Run: headless pygame with SDL's dummy video driver; simulated clock (each Clock.tick advances the game by its frame time, no real sleeping); random seed 0; keys injected as events and as key.get_pressed() state; no mouse input.
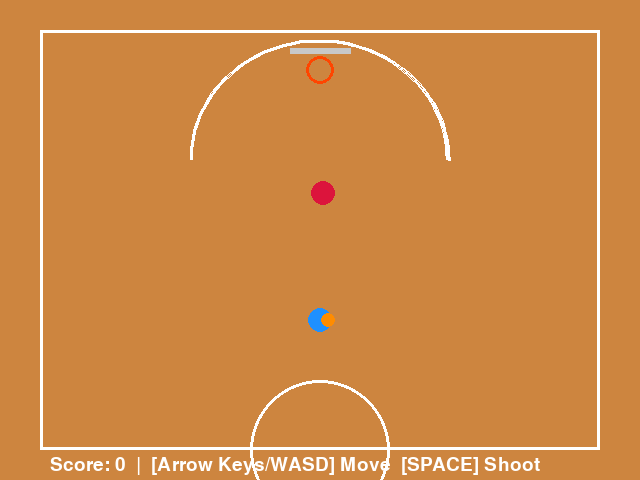
Frame 1 of 4 · flips 1–60 · no input
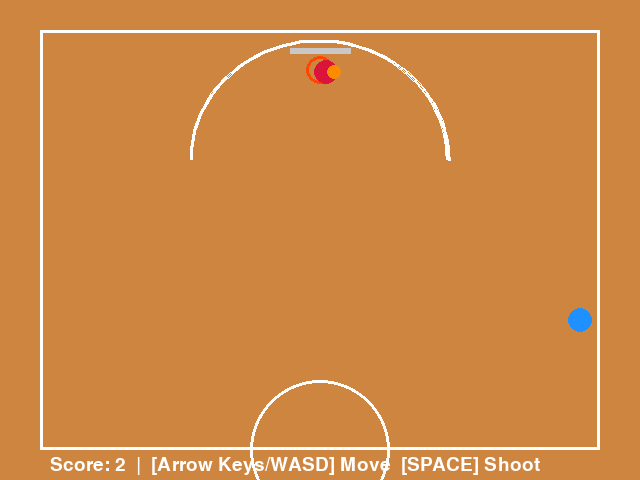
Frame 2 of 4 · flips 61–180 · tapped SPACE, RETURN · held RIGHT (→), D
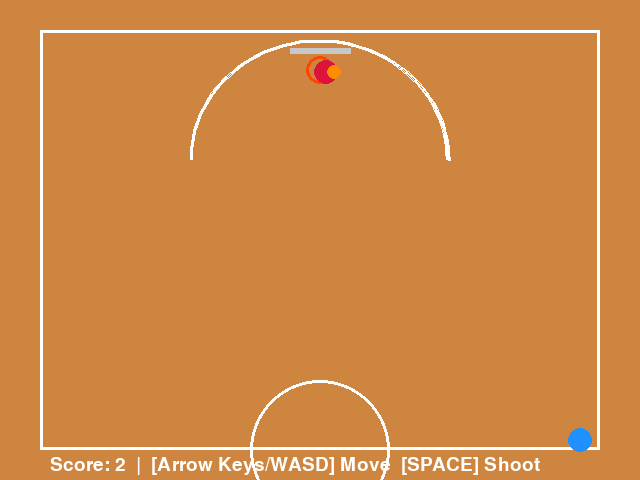
Frame 3 of 4 · flips 181–300 · held DOWN (↓), S
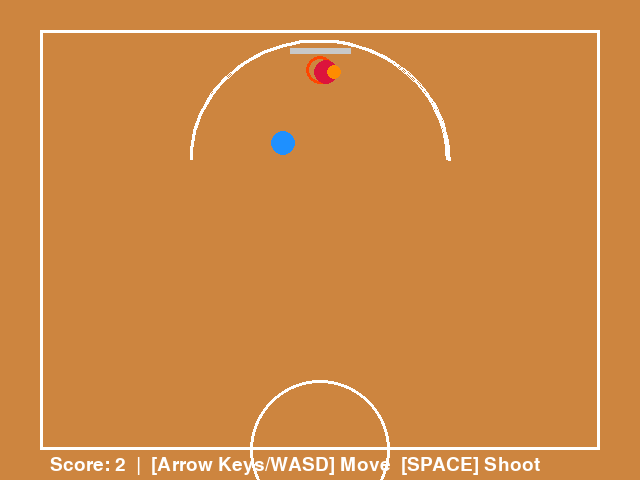
Frame 4 of 4 · flips 301–420 · held LEFT (←), A, UP (↑), W

The pygame program that drew these frames:

import pygame
import sys
import math

pygame.init()
WIDTH, HEIGHT = 640, 480
screen = pygame.display.set_mode((WIDTH, HEIGHT))
pygame.display.set_caption("Double Dunk Prototype")
clock = pygame.time.Clock()

# --- Colors ---
COURT_COLOR = (205, 133, 63)
LINE_COLOR = (255, 255, 255)
PLAYER_COLOR = (30, 144, 255)
DEFENDER_COLOR = (220, 20, 60)
BALL_COLOR = (255, 140, 0)
HOOP_COLOR = (255, 69, 0)

# --- Hoop Setup ---
HOOP_POS = pygame.Vector2(WIDTH // 2, 70)
HOOP_RADIUS = 14

class Ball:
    def __init__(self):
        self.pos = pygame.Vector2(WIDTH // 2, 200)
        self.vel = pygame.Vector2(0, 0)
        self.z = 0.0          # Height above floor
        self.z_vel = 0.0      # Vertical velocity
        self.gravity = -0.35
        self.holder = None
        self.in_flight = False

    def shoot(self, target):
        if self.holder:
            self.pos = pygame.Vector2(self.holder.pos)
            self.holder = None
            self.in_flight = True
            
            # 2D direction toward target
            direction = target - self.pos
            dist = direction.length()
            if dist > 0:
                direction = direction.normalize()
            
            travel_time = max(25, int(dist / 4.5))
            self.vel = (target - self.pos) / travel_time
            # Calculate upward impulse to land at z=0 near destination
            self.z = 10.0
            self.z_vel = -0.5 * self.gravity * travel_time

    def update(self):
        if self.holder:
            self.pos = self.holder.pos + pygame.Vector2(8, 0)
            self.z = 0.0
        elif self.in_flight:
            self.pos += self.vel
            self.z += self.z_vel
            self.z_vel += self.gravity
            
            # Hit the ground
            if self.z <= 0:
                self.z = 0
                self.in_flight = False
                self.vel = pygame.Vector2(0, 0)

    def draw(self, surface):
        # Draw shadow on floor
        shadow_radius = max(3, int(7 - self.z * 0.1))
        pygame.draw.circle(surface, (80, 50, 20), (int(self.pos.x), int(self.pos.y)), shadow_radius)
        # Draw elevated ball
        screen_y = int(self.pos.y - self.z)
        pygame.draw.circle(surface, BALL_COLOR, (int(self.pos.x), screen_y), 7)


class Player:
    def __init__(self, x, y, color, is_player=True):
        self.pos = pygame.Vector2(x, y)
        self.speed = 3.5
        self.color = color
        self.is_player = is_player
        self.radius = 12

    def update(self, keys=None, ball=None):
        if self.is_player and keys:
            move = pygame.Vector2(0, 0)
            if keys[pygame.K_LEFT] or keys[pygame.K_a]:
                move.x -= 1
            if keys[pygame.K_RIGHT] or keys[pygame.K_d]:
                move.x += 1
            if keys[pygame.K_UP] or keys[pygame.K_w]:
                move.y -= 1
            if keys[pygame.K_DOWN] or keys[pygame.K_s]:
                move.y += 1
            
            if move.length() > 0:
                self.pos += move.normalize() * self.speed
        elif not self.is_player and ball:
            # Simple AI: Stay between ball and hoop
            target = (ball.pos + HOOP_POS) / 2
            diff = target - self.pos
            if diff.length() > 2:
                self.pos += diff.normalize() * 2.0

        # Boundary constraints
        self.pos.x = max(60, min(WIDTH - 60, self.pos.x))
        self.pos.y = max(50, min(HEIGHT - 40, self.pos.y))

    def draw(self, surface):
        pygame.draw.circle(surface, self.color, (int(self.pos.x), int(self.pos.y)), self.radius)


# --- Game Setup ---
player = Player(WIDTH // 2, 320, PLAYER_COLOR, is_player=True)
defender = Player(WIDTH // 2, 180, DEFENDER_COLOR, is_player=False)
ball = Ball()
ball.holder = player

score = 0
font = pygame.font.SysFont(None, 28)

# --- Main Game Loop ---
running = True
while running:
    keys = pygame.key.get_pressed()
    for event in pygame.event.get():
        if event.type == pygame.QUIT:
            running = False
        elif event.type == pygame.KEYDOWN:
            if event.key == pygame.K_SPACE and ball.holder == player:
                ball.shoot(HOOP_POS)

    # Updates
    player.update(keys=keys)
    defender.update(ball=ball)
    ball.update()

    # Rebound / Pick up ball if loose
    if not ball.holder and not ball.in_flight:
        if (player.pos - ball.pos).length() < (player.radius + 7):
            ball.holder = player
        elif (defender.pos - ball.pos).length() < (defender.radius + 7):
            ball.holder = defender

    # Scoring Check
    if ball.in_flight and (ball.pos - HOOP_POS).length() < HOOP_RADIUS and ball.z < 15:
        score += 2
        ball.in_flight = False
        ball.holder = defender  # Turnover on basket
        ball.pos = pygame.Vector2(WIDTH // 2, 100)

    # --- Render ---
    screen.fill(COURT_COLOR)
    
    # Half-court markings
    pygame.draw.rect(screen, LINE_COLOR, (40, 30, WIDTH - 80, HEIGHT - 60), 3)
    pygame.draw.circle(screen, LINE_COLOR, (WIDTH // 2, HEIGHT - 30), 70, 3) # Free-throw/Key line
    pygame.draw.arc(screen, LINE_COLOR, (WIDTH // 2 - 130, 40, 260, 240), 0, math.pi, 3) # 3-pt line
    
    # Backboard & Hoop
    pygame.draw.line(screen, (200, 200, 200), (WIDTH // 2 - 30, 50), (WIDTH // 2 + 30, 50), 6)
    pygame.draw.circle(screen, HOOP_COLOR, (int(HOOP_POS.x), int(HOOP_POS.y)), HOOP_RADIUS, 3)

    # Entities
    player.draw(screen)
    defender.draw(screen)
    ball.draw(screen)

    # UI
    score_txt = font.render(f"Score: {score}  |  [Arrow Keys/WASD] Move  [SPACE] Shoot", True, (255, 255, 255))
    screen.blit(score_txt, (50, HEIGHT - 25))

    pygame.display.flip()
    clock.tick(60)

pygame.quit()
sys.exit()
